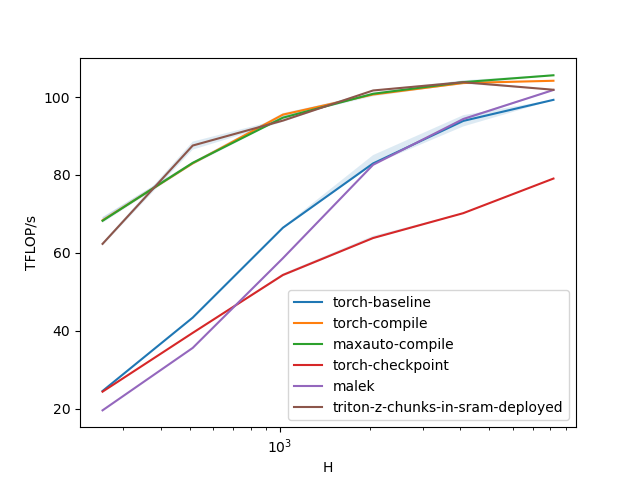

The table this chart was drawn from, first rows:
H, torch-baseline, torch-compile, maxauto-compile, torch-checkpoint, malek, triton-z-chunks-in-sram-deployed
256, 24.5, 68.36, 68.24, 24.33, 19.53, 62.3
512, 43.36, 83, 83.12, 39.44, 35.57, 87.57
1024, 66.45, 95.51, 94.72, 54.31, 58.62, 93.98
2048, 82.97, 100.7, 100.9, 63.8, 82.62, 101.7
4096, 93.9, 103.6, 103.9, 70.19, 94.38, 103.8
8192, 99.31, 104.2, 105.6, 79.08, 101.8, 101.9
